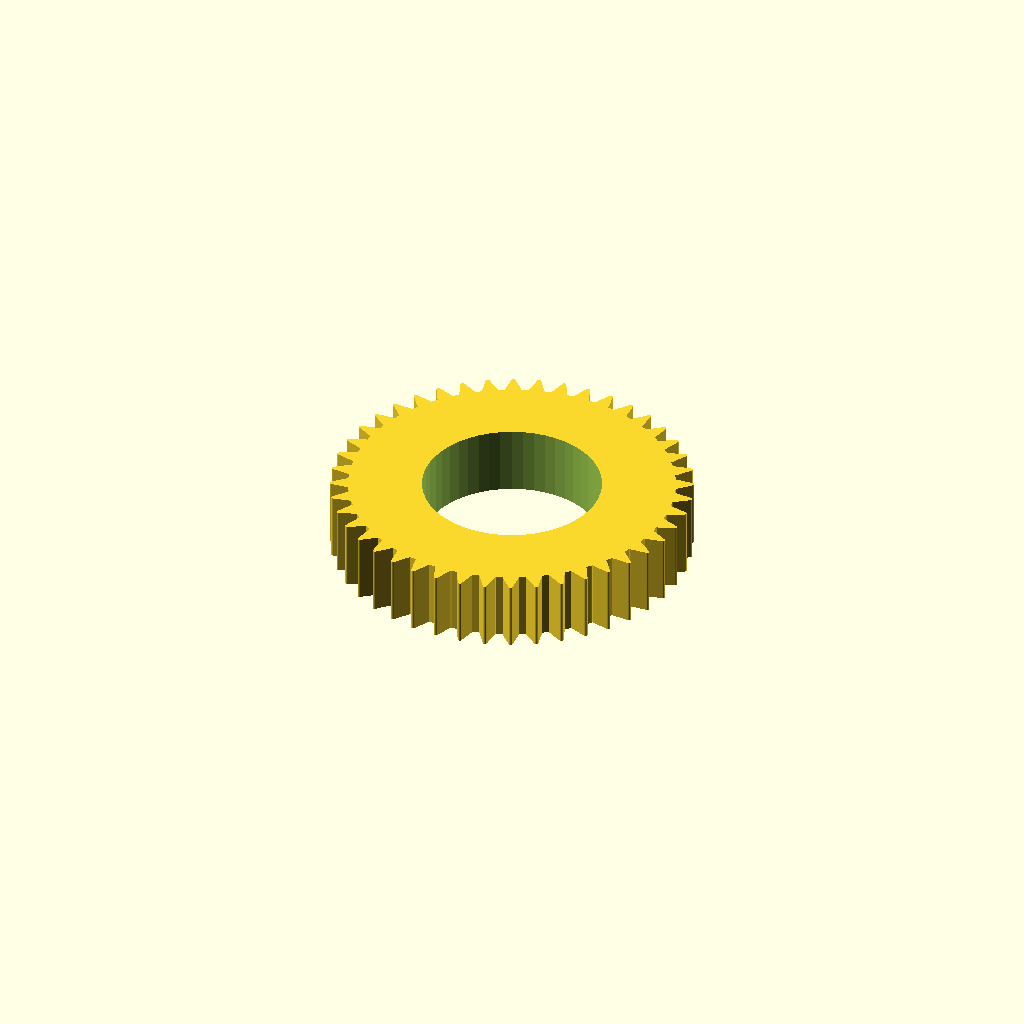
Cell 1 — every parameter at its default value.
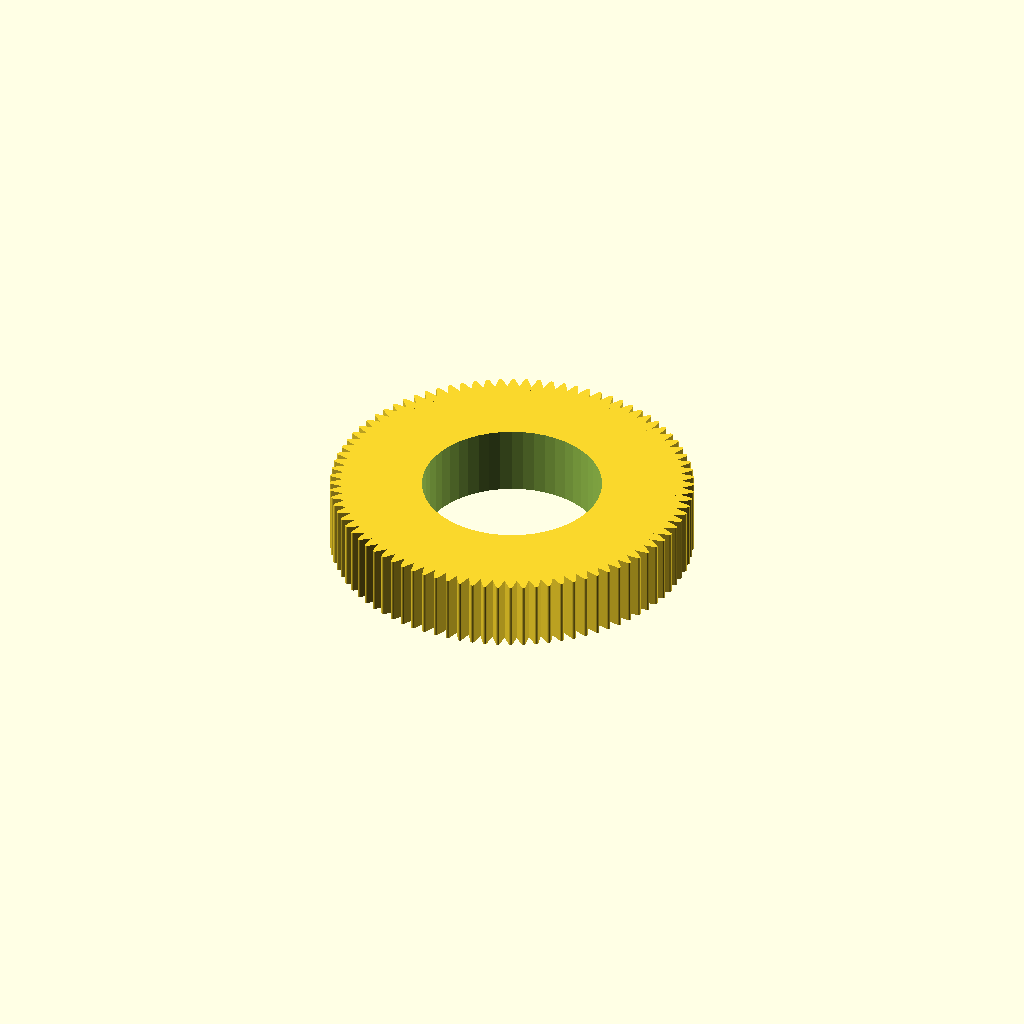
Cell 2: n_teeth = 88 (everything else at default).
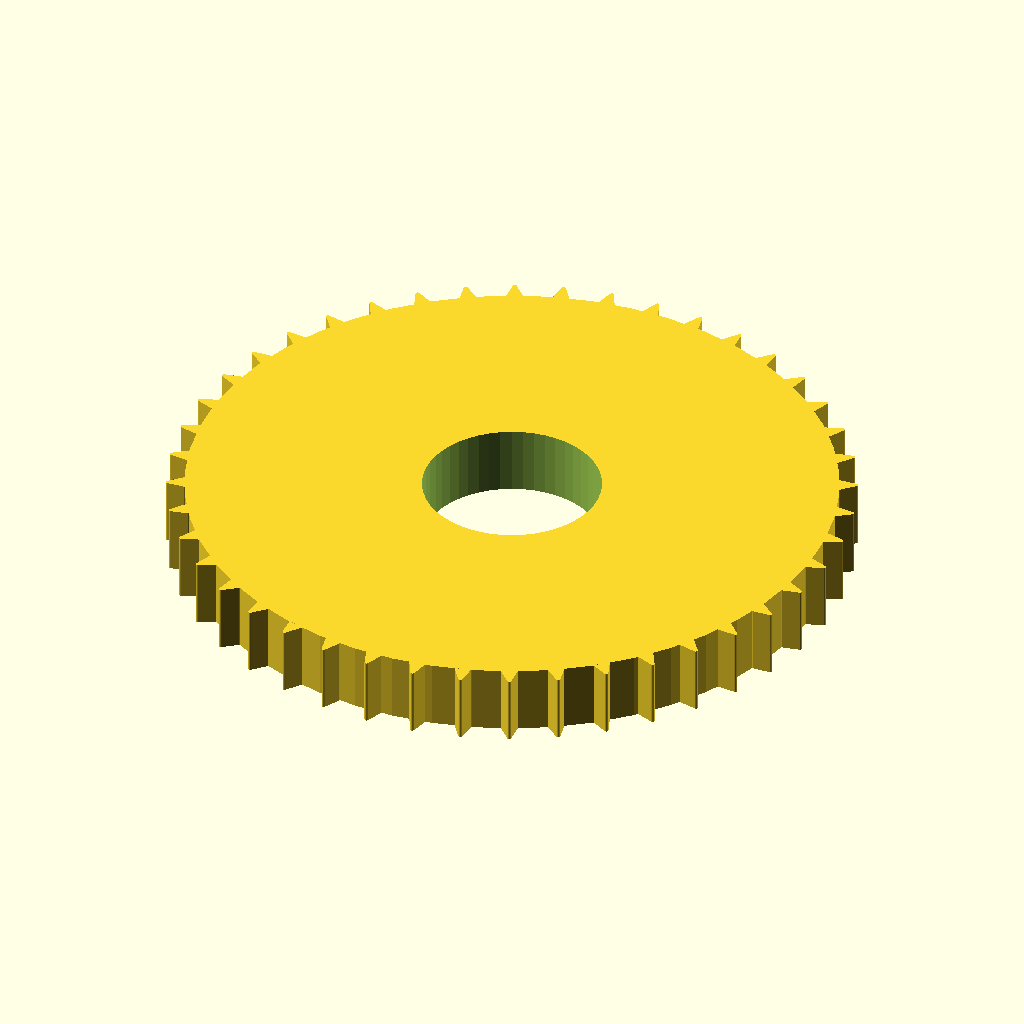
Cell 3: d_gear = 80 (everything else at default).
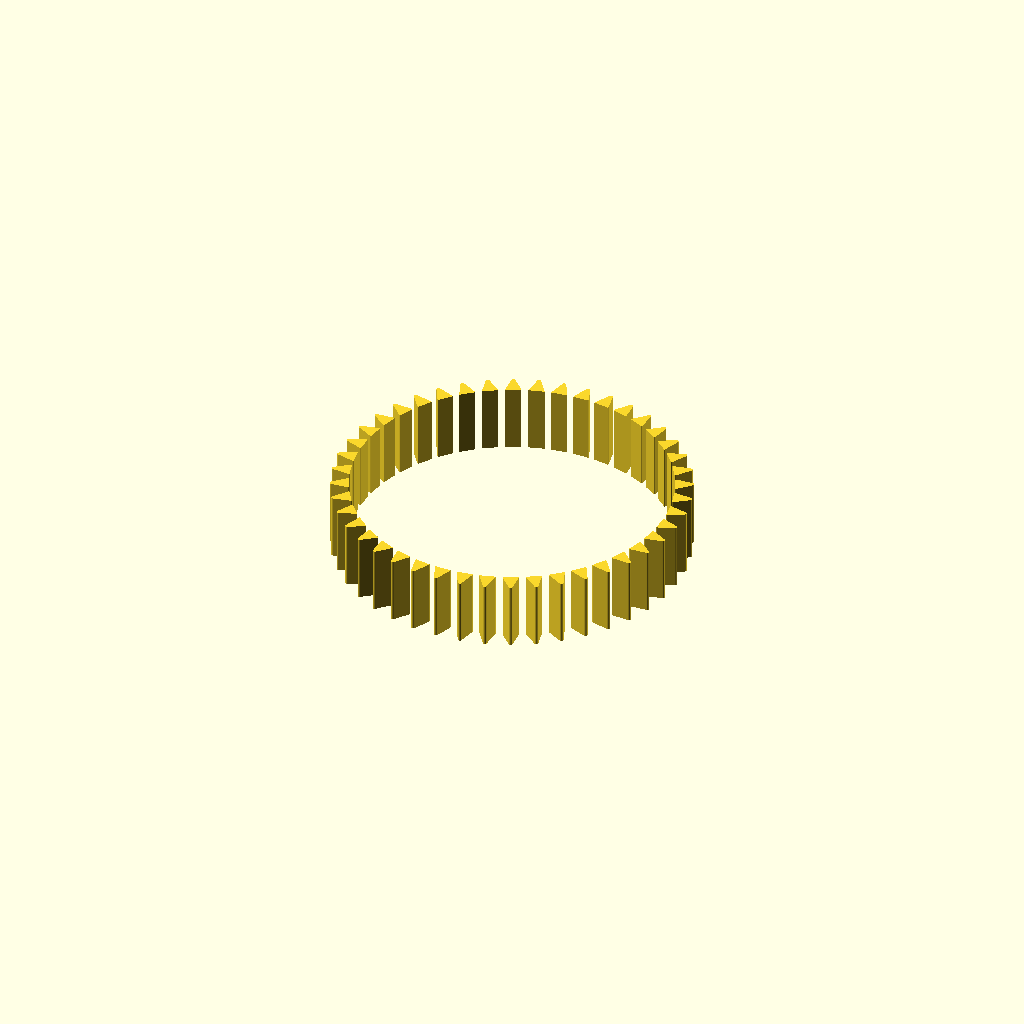
Cell 4 — d_hole set to 44, the other parameters unchanged.
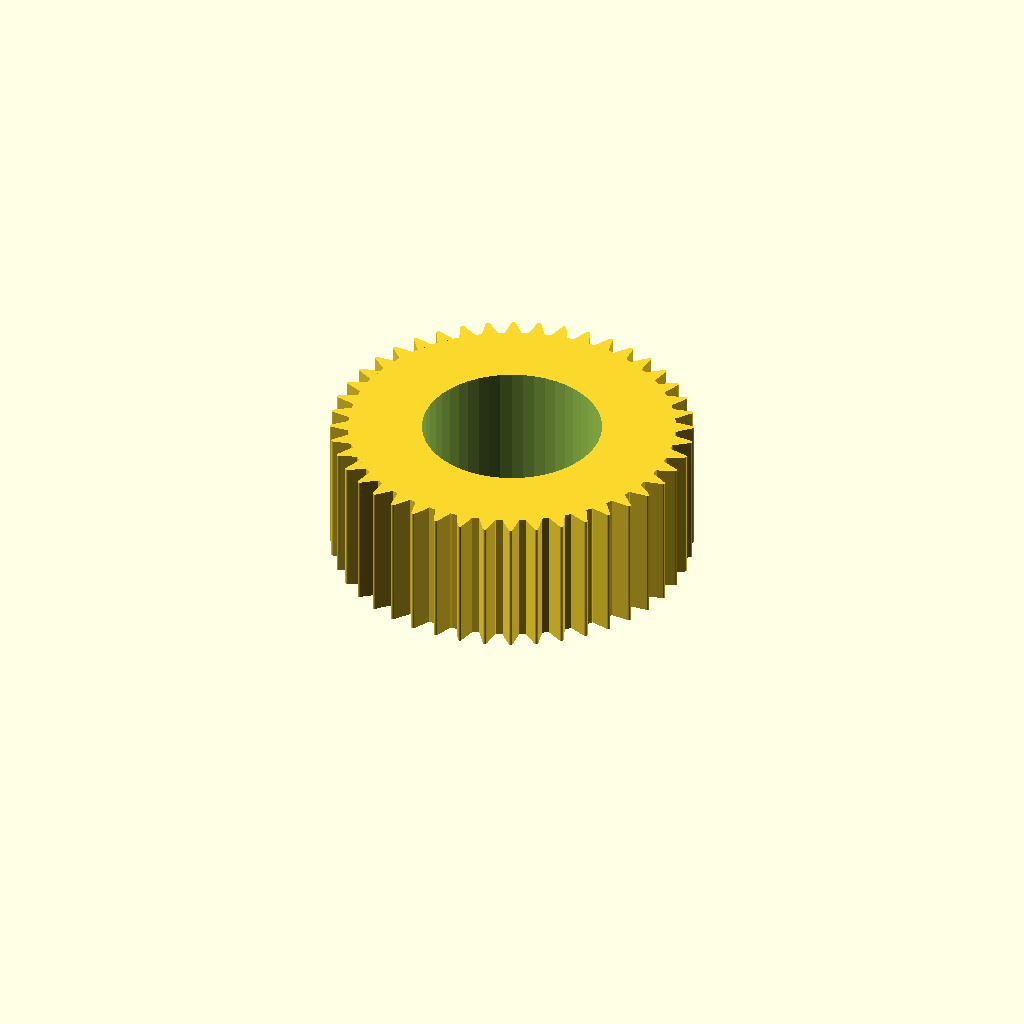
Cell 5 — h_gear set to 17, the other parameters unchanged.
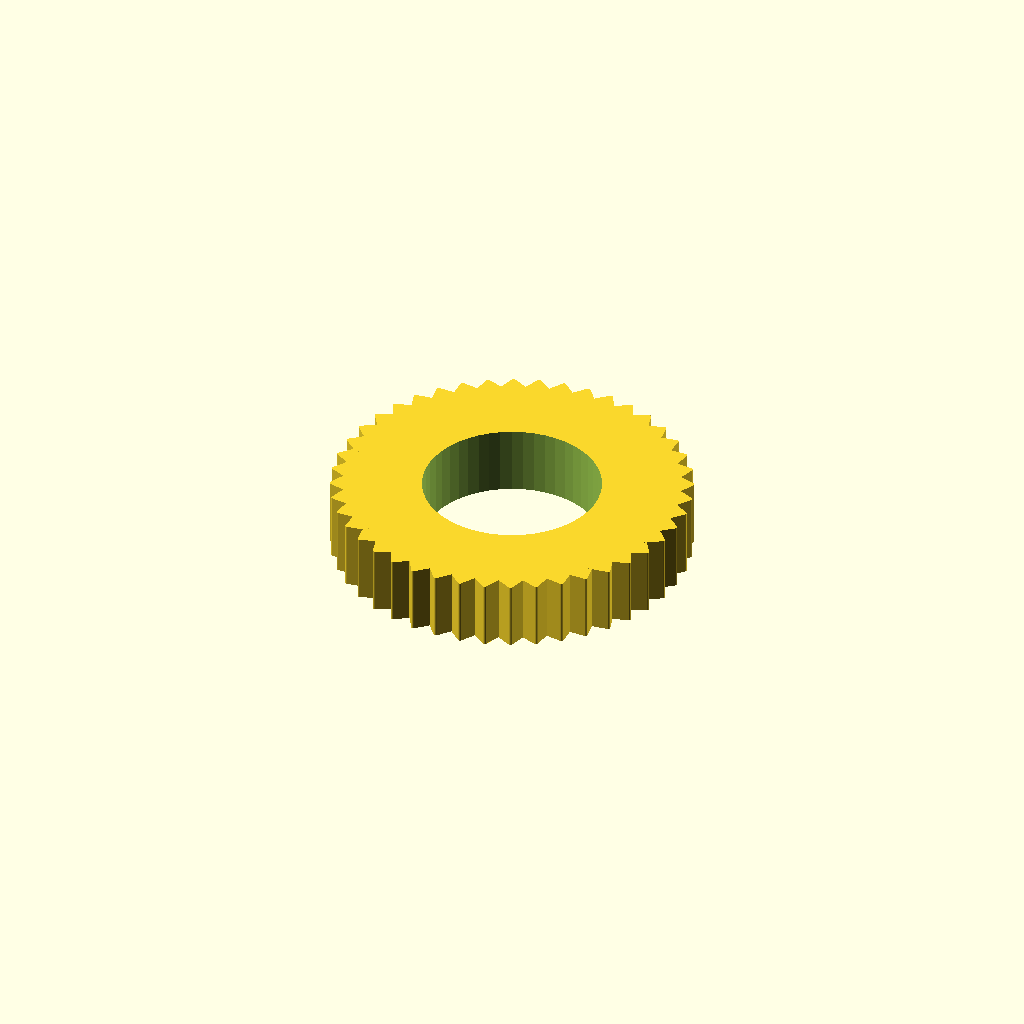
Cell 6 — w_teeth set to 4, the other parameters unchanged.
One fixed orthographic camera (rotation 55°, 0°, 25°; colour scheme Cornfield) for every cell.
OpenSCAD source file inputs/thingiverse/thing-1516585/files/engranaje.scad:
n_teeth=44;
d_gear=40;
d_hole=22;
h_gear=8.5;
w_teeth=2;
l_teeth=2;





difference(){
    cylinder(d=d_gear,h=h_gear,$fn=50);
    translate([0,0,-1]) cylinder(d=d_hole,h=h_gear+2,$fn=50);
    
    }
    
    for(i=[0:n_teeth-1]){
        rotate([0,0,i*(360/n_teeth)]) translate([d_gear/2,0,0]) hull(){ 
            translate([l_teeth,0,0]) cylinder(d=0.5,h=h_gear,$fn=50);
            translate([-0.1,-w_teeth/2,0]) cube([0.1,w_teeth,h_gear]);
    
        }
    }   
Customizer parameters (derived from the source; name, type, default, range or options):
n_teeth: number, default 44
d_gear: number, default 40
d_hole: number, default 22
h_gear: number, default 8.5
w_teeth: number, default 2
l_teeth: number, default 2
